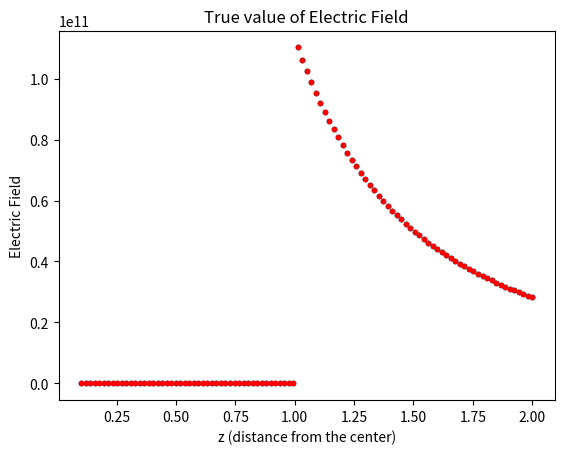

Write Python code to recreate this figure.
import numpy as np
import math as mt
import matplotlib.pyplot as plt
from scipy import integrate

###Problem 1
###Setting up variables and getting true function of electric field
R=1
epsilon = 8.85418782e-12
order = 100
z=np.linspace(0.1*R, 2*R, order+1)
dz = z[1]-z[0]
###Coefficient in front of the integral, so we do not need to include it in integration, 
###but we need to include it so that the true value and expected value of integral match.
coeff = (R**2)/(2*epsilon)

def trueelec(z):
    ##Setting up a function to calculate the true value of the electric field.
    ##We differentiate the cases of when z<R and z>R.
    E=[]
    for i in z:
        if i < R:
            E.append(0)
        else : 
            E.append(R**2/(epsilon*i**2))
    return E
        
E_true = trueelec(z)
##############################

###Using scipy.quad

#Making function that is inside the integral.
def elec(theta, z, R=R):
    ###We assume that the charge density on the surface is 1.
    top = (z-(R*np.cos(theta)))*np.sin(theta)
    bot = R**2 + z**2 - 2*R*z*np.cos(theta)
    integ = top/(bot**(3/2))
    return integ
#Getting the scipy fit values.
E_scipy=[]
for i in z:
    E_scipy.append(coeff*integrate.quad(elec, 0, np.pi, (i,))[0])

###############################

###Using Legendre polynomials
def get_legendre_weights(n):
    #y=Pc - we want to pick c so that Pc goes through y
    #c = P^-1 y (if P is invertible - which it is!)
    #because we oonly care about c_0, then we only need the first
    #fow of P^-1
    x=np.linspace(-1,1,n+1)
    P=np.polynomial.legendre.legvander(x,n)
    Pinv=np.linalg.inv(P)
    coeffs=Pinv[0,:]
    #coeffs=coeffs/coeffs.sum()*n
    return coeffs*n

#Use recursive integrator algorithm defined in class as mine
def my_integ(fun, z, x0, x1, tol):
    #hardwire to use simpsons
    x=np.linspace(x0,x1,5)
    y=fun(x, z)
    dx=(x1-x0)/(len(x)-1)
    area1=2*dx*(y[0]+4*y[2]+y[4])/3 #coarse step
    area2=dx*(y[0]+4*y[1]+2*y[2]+4*y[3]+y[4])/3 #finer step
    err=np.abs(area1-area2)
    if err<tol:
        return area2
    else:
        xmid=(x0+x1)/2
        left=my_integ(fun,z, x0,xmid,tol/2)
        right=my_integ(fun,z, xmid,x1,tol/2)
        return left+right
    
E_my=[]
#Getting my integrator's values.
for i in z:
    E_my.append(coeff*my_integ(elec, i, 0, np.pi, 1e-6))

##########################

###Plotting solutions

plt.plot(z, E_scipy, 'b.')
plt.title('Electric Field using scipy.quad')
plt.xlabel('z (distance from the center)')
plt.ylabel('Electric Field')
plt.show()
plt.plot(z, E_my, 'g.')
plt.title('Electric Field using my integrator')
plt.xlabel('z (distance from the center)')
plt.ylabel('Electric Field')
plt.show()
plt.plot(z, E_true, 'r.')
plt.title('True value of Electric Field')
plt.xlabel('z (distance from the center)')
plt.ylabel('Electric Field')
plt.show()

#########################

###Correct since elecric field is 0 inside hollow sphere and progressively decreasing when going outside
###There is a singularity at z = R, neither quad nor my integrator care.



###Problem 2
#We will be using the lorentz function and arctan to make sure our result is correct.
#I also used the builtin python function counter to figure out how many function calls
#were being done.
def lorentz(x):
    lorentz.counter +=1
    return 1/(1+x**2)
lorentz.counter=0

def integrate_adaptive(fun,x0,x1,tol, extra=None):
    print('integrating between ',x0,x1)
    #hardwire to use simpsons
    x=np.linspace(x0,x1,5)
    if extra==None:
        #We initialize extra to a list of 2 arrays
        #containing the x and y values computed so far.
        #Since extra is empty before this, we can set y to the function 
        #values of x.
        y=fun(x)
        extra=[y, x]
    else:
        #We initialize y to a list of 0's and we will change the y values
        #after.
        y=np.zeros(5)
        for i, val in enumerate(x):
            #Only extra[1] contains x values.
            for j, val2 in enumerate(extra[1]):
                if val==val2:
                    y[i] = extra[0][j]
            #We know that we cannot get a 0 value by evaluation the lorentz function
            #so any 0 still in y is a value that hasn't been found in extra. This means
            #we can change all the 0 values in y to a fun(x).
            #At the same time, we update the extra array with the newly evaluated x and y values.
        for i,val in enumerate(y):
            if val==0:
                y[i]=fun(x[i])
                np.append(extra[1], x[i])
                np.append(extra[0], y[i])
    #The rest of the function is kept the same.
    dx=(x1-x0)/(len(x)-1)
    area1=2*dx*(y[0]+4*y[2]+y[4])/3 #coarse step
    area2=dx*(y[0]+4*y[1]+2*y[2]+4*y[3]+y[4])/3 #finer step
    err=np.abs(area1-area2)
    if err<tol:
        return area2
    else:
        xmid=(x0+x1)/2
        left=integrate_adaptive(fun,x0,xmid,tol/2, extra)
        right=integrate_adaptive(fun,xmid,x1,tol/2, extra)
        return left+right

x0=-100
x1=100
ans=integrate_adaptive(lorentz,x0,x1,1e-7, extra=None)
print(ans-(np.arctan(x1)-np.arctan(x0)))
print(lorentz.counter)
#The number of function calls for the lorentz function on the range[-100,100] is 1035 when using multiple function calls.
#Implementing my integrator gives me 5111 function calls, and the correct answer for the
#integral. My hypothesis is that I forgot to account for duplicates in extra and that is somehow
#leading to extra function evaluations. 



########Problem 3
#I defined x from .5 to .999995 since the value ln(x) at 1 is 0 and was giving me problems 
#with my accuracy.
x=np.linspace(0.5, .99999995, 2000)
y=np.log2(x)
#We use a high order(200) for our Chebyshev polynomials since the coefficients that participate the 
#least wil be removed.
n=200

def mylog2(x, y, order):
    #Using frexp to decompose the x values into mantissa and exponent
    #This is used in rescaling the x values to [-1, 1] since the mantissa
    #of any number is defined on this integral. 
    mantissa, exponent = np.frexp(x)
    #We use the mantissa as our rescaled x and np.log2(m)+n as our y since 
    #x=m * 2**n.
    rescale_x = mantissa
    rescale_y = np.log2(rescale_x) + exponent
    #We also find the mantissa and exponent for e that we will use to convert
    #from log2(x) to log(x).
    emantiss, eexponent = np.frexp(np.e)
    #Get Chebyshev polynomial coefficients from rescaled x and y
    coeffs=np.polynomial.chebyshev.chebfit(rescale_x, rescale_y, order)
    #Only use the Chebyshev coefficients that give us accuracy better than 1e-6.
    #This was found to be when we removed all the coefficients lower than 1e-5, 
    #when using n as our order for the chebyshev polynomials
    coeffs[np.abs(coeffs)<1e-5] = 0
    #We know that log(x) = (n + log2(m))/(b + log2(a)) where e=a * 2**b.
    #So we use our chebyshev fit for log2 to find the values for 
    #log2(a) and log2(m), where a and m are the mantissas for x and e respectively.
    newy = np.polynomial.chebyshev.chebval(rescale_x, coeffs)
    newe = np.polynomial.chebyshev.chebval(emantiss, coeffs)
    #We determine log(x) using the formula mentionned above
    lnx = (exponent + newy)/(eexponent+newe)
    #We evaluate the accuracy as the standard deviation of the residuals
    acc=np.std(newy-y)
    return lnx, acc

my_y, acc = mylog2(x, y, n)
print("accuracy is:", acc)
